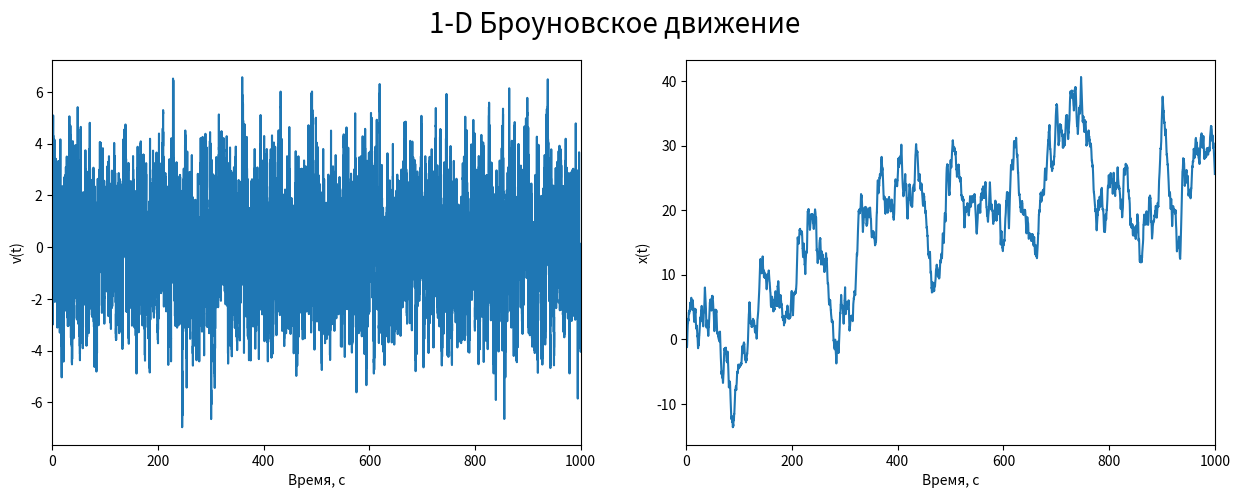

This figure's Python source:
import matplotlib.pyplot as plt
from mpl_toolkits.mplot3d import Axes3D
import numpy as np

##### PARAMETERS #####

Tf = 100000      # Final time - seconds
m = 1          # Particle mass
gamma = 2      # Friction
kb = 1         # Boltzmann cte = 1 for simplicity
T = 300        # [k] - Temperature


###### Discrete time
t = np.linspace(0, 1000, num = Tf)
dt = t[2]-t[1]

###### Noise
aux = np.zeros(Tf) # auxiliar array of the right size

# Function to create random numbers
Random = lambda n: np.random.normal(loc=0.0, scale=1.0) # Generate random number
MapRandom = map(Random,aux)

# Array of Noise
eta = np.sqrt(2*kb*T*gamma)*np.array(list(MapRandom)) # eta(t)

###### Initial position and velocity

x0 = 0          
v0 = 0       

###### Arrays of position and velocities

x = np.zeros(1)
x[0] = x0
v = np.zeros(1)
v[0] = v0

###### Discrete Langevin Equation

i = 1
while i < Tf:
    v = np.append(v, ((dt/m)*eta[i]+v[i-1])/(1+(dt/m)*gamma))
    x = np.append(x, x[i-1] + v[i]*dt)
    i+=1
fig, (left, right) = plt.subplots(1, 2, figsize=(15,5))

right.plot(t, x)
left.plot(t, v)

fig.suptitle('1-D Броуновское движение', fontsize=20)
right.set(xlabel = "Время, с", ylabel = "x(t)")
left.set(xlabel = "Время, с", ylabel = "v(t)")

right.set_xlim([0, 1000]);
left.set_xlim([0, 1000]);
plt.show()


